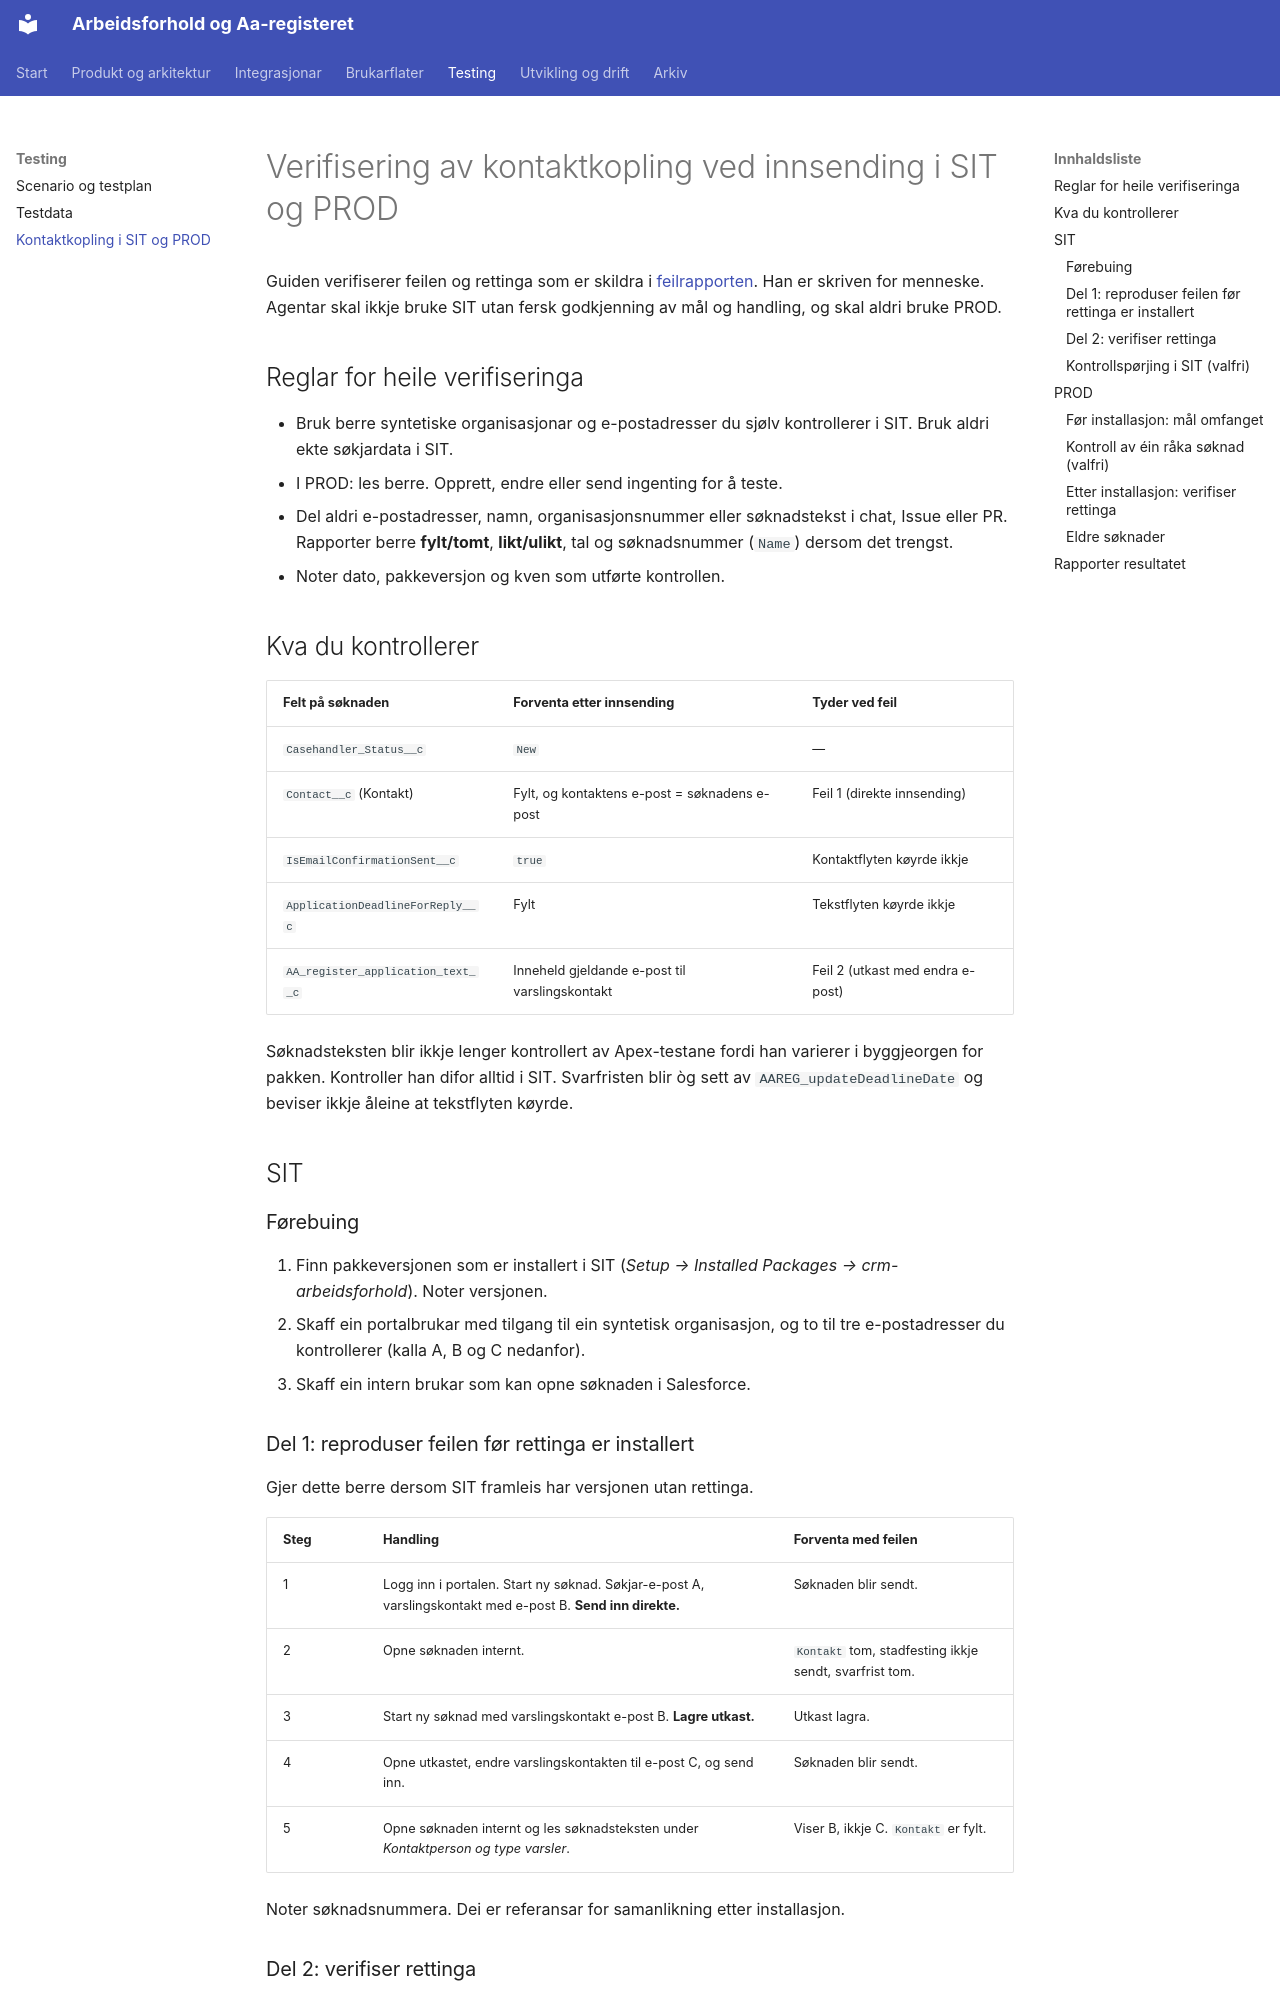

repository: navikt/crm-arbeidsforhold · page: testing/kontaktkopling-verifisering-sit-prod/index.html · generator: mkdocs

# Verifisering av kontaktkopling ved innsending i SIT og PROD

Guiden verifiserer feilen og rettinga som er skildra i
[feilrapporten](../operations/feilrapport-kontaktkopling-ved-innsending.md).
Han er skriven for menneske. Agentar skal ikkje bruke SIT utan fersk
godkjenning av mål og handling, og skal aldri bruke PROD.

## Reglar for heile verifiseringa

- Bruk berre syntetiske organisasjonar og e-postadresser du sjølv kontrollerer
  i SIT. Bruk aldri ekte søkjardata i SIT.
- I PROD: les berre. Opprett, endre eller send ingenting for å teste.
- Del aldri e-postadresser, namn, organisasjonsnummer eller søknadstekst i
  chat, Issue eller PR. Rapporter berre **fylt/tomt**, **likt/ulikt**, tal og
  søknadsnummer (`Name`) dersom det trengst.
- Noter dato, pakkeversjon og kven som utførte kontrollen.

## Kva du kontrollerer

| Felt på søknaden                  | Forventa etter innsending                      | Tyder ved feil                   |
| --------------------------------- | ---------------------------------------------- | -------------------------------- |
| `Casehandler_Status__c`           | `New`                                          | —                                |
| `Contact__c` (Kontakt)            | Fylt, og kontaktens e-post = søknadens e-post  | Feil 1 (direkte innsending)      |
| `IsEmailConfirmationSent__c`      | `true`                                         | Kontaktflyten køyrde ikkje       |
| `ApplicationDeadlineForReply__c`  | Fylt                                           | Tekstflyten køyrde ikkje         |
| `AA_register_application_text__c` | Inneheld gjeldande e-post til varslingskontakt | Feil 2 (utkast med endra e-post) |

Søknadsteksten blir ikkje lenger kontrollert av Apex-testane fordi han varierer
i byggjeorgen for pakken. Kontroller han difor alltid i SIT. Svarfristen blir
òg sett av `AAREG_updateDeadlineDate` og beviser ikkje åleine at tekstflyten
køyrde.

## SIT

### Førebuing

1. Finn pakkeversjonen som er installert i SIT (_Setup → Installed Packages →
   crm-arbeidsforhold_). Noter versjonen.
2. Skaff ein portalbrukar med tilgang til ein syntetisk organisasjon, og to til
   tre e-postadresser du kontrollerer (kalla A, B og C nedanfor).
3. Skaff ein intern brukar som kan opne søknaden i Salesforce.

### Del 1: reproduser feilen før rettinga er installert

Gjer dette berre dersom SIT framleis har versjonen utan rettinga.

| Steg | Handling                                                                                                    | Forventa med feilen                                    |
| ---- | ----------------------------------------------------------------------------------------------------------- | ------------------------------------------------------ |
| 1    | Logg inn i portalen. Start ny søknad. Søkjar-e-post A, varslingskontakt med e-post B. **Send inn direkte.** | Søknaden blir sendt.                                   |
| 2    | Opne søknaden internt.                                                                                      | `Kontakt` tom, stadfesting ikkje sendt, svarfrist tom. |
| 3    | Start ny søknad med varslingskontakt e-post B. **Lagre utkast.**                                            | Utkast lagra.                                          |
| 4    | Opne utkastet, endre varslingskontakten til e-post C, og send inn.                                          | Søknaden blir sendt.                                   |
| 5    | Opne søknaden internt og les søknadsteksten under _Kontaktperson og type varsler_.                          | Viser B, ikkje C. `Kontakt` er fylt.                   |

Noter søknadsnummera. Dei er referansar for samanlikning etter installasjon.
